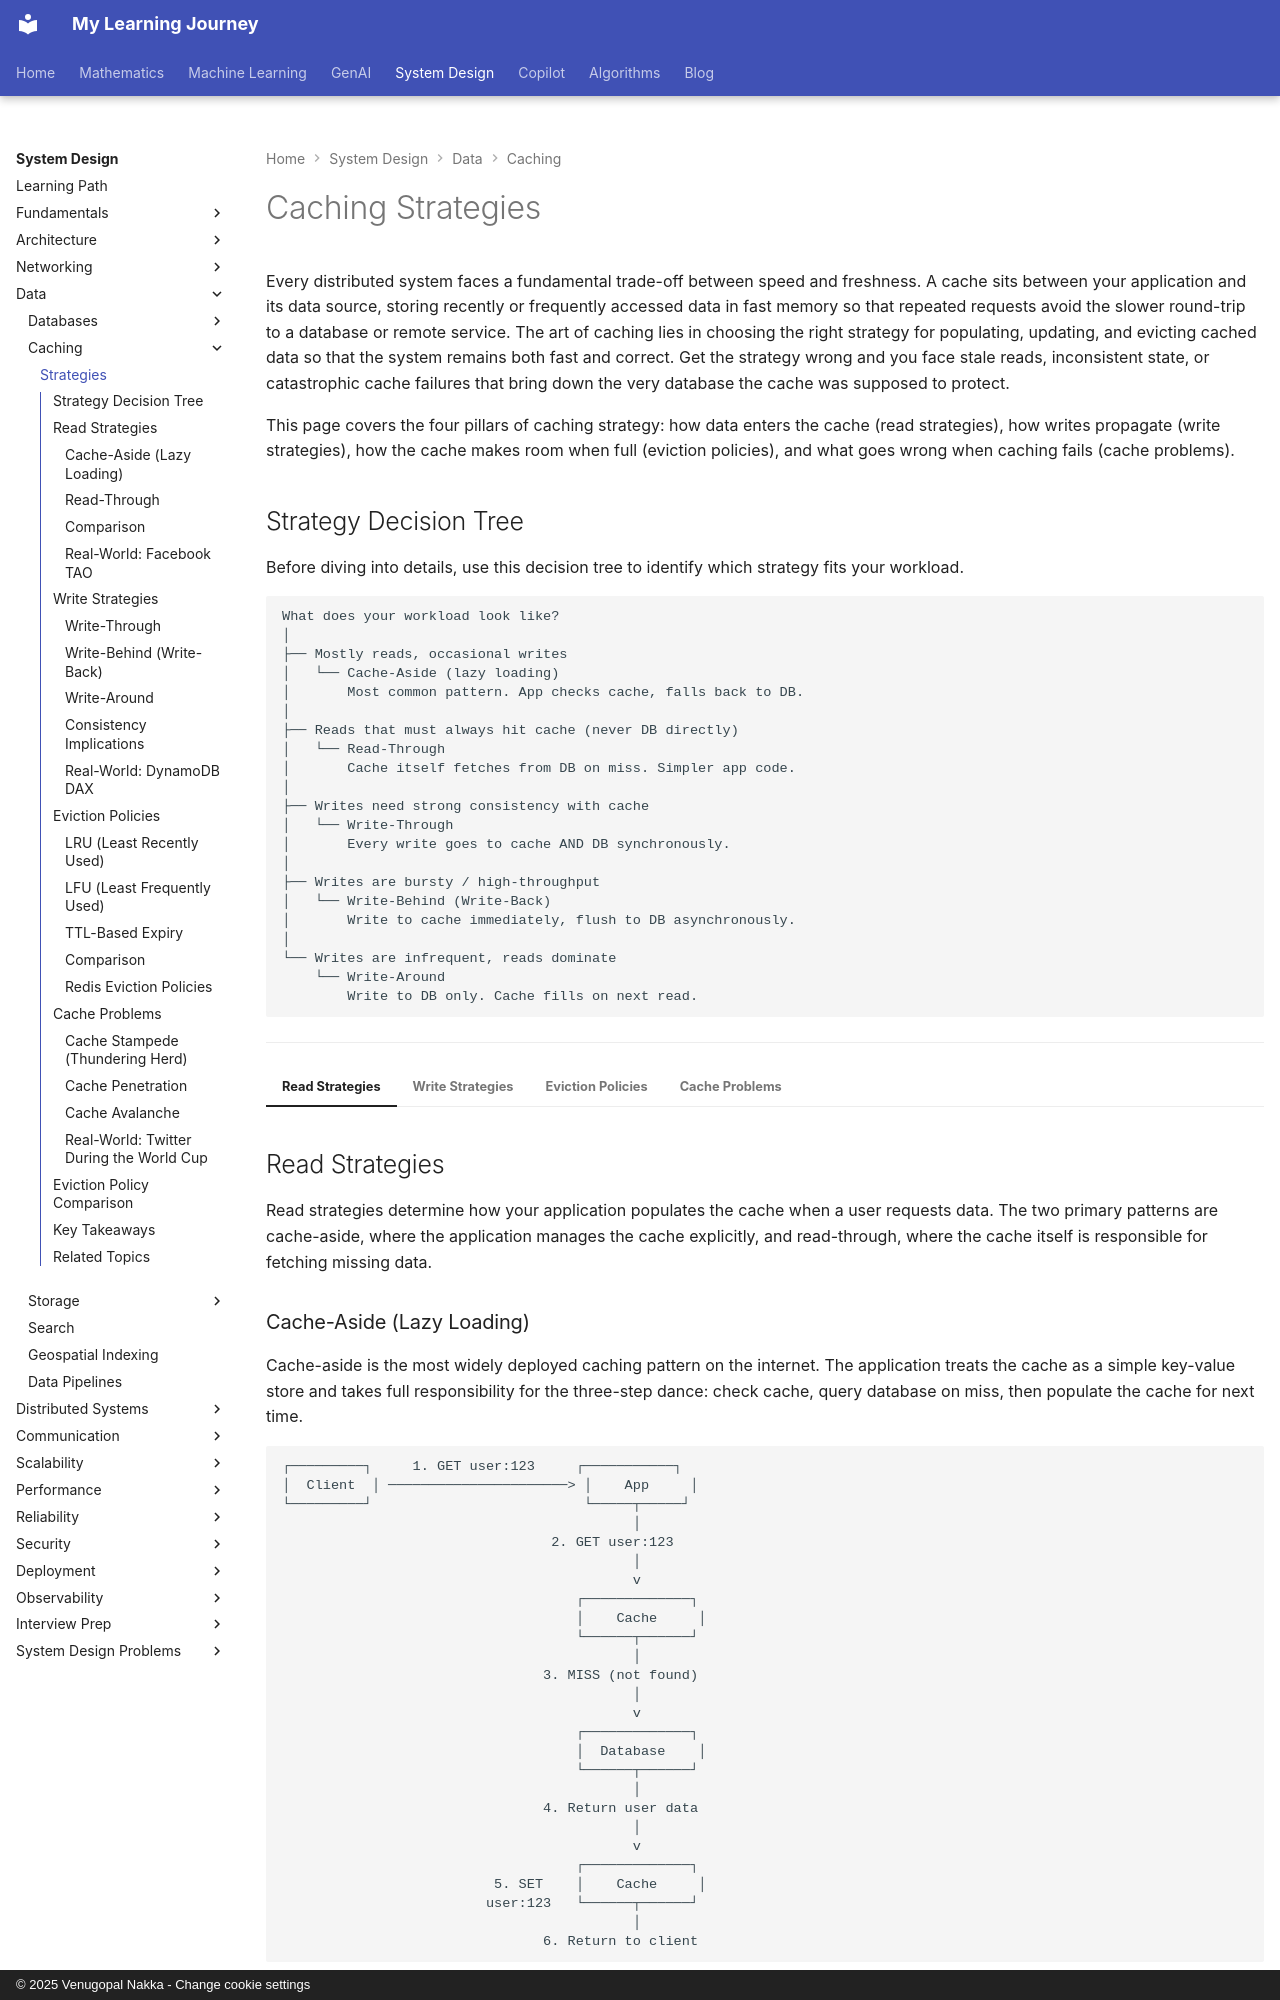

repository: nvgr-GenAI/my-learning · page: system-design/data/caching/strategies/index.html · generator: mkdocs · copyright: © 2025 Venugopal Nakka - Change cookie settings

# Caching Strategies

Every distributed system faces a fundamental trade-off between speed and freshness. A cache sits between your application and its data source, storing recently or frequently accessed data in fast memory so that repeated requests avoid the slower round-trip to a database or remote service. The art of caching lies in choosing the right strategy for populating, updating, and evicting cached data so that the system remains both fast and correct. Get the strategy wrong and you face stale reads, inconsistent state, or catastrophic cache failures that bring down the very database the cache was supposed to protect.

This page covers the four pillars of caching strategy: how data enters the cache (read strategies), how writes propagate (write strategies), how the cache makes room when full (eviction policies), and what goes wrong when caching fails (cache problems).
